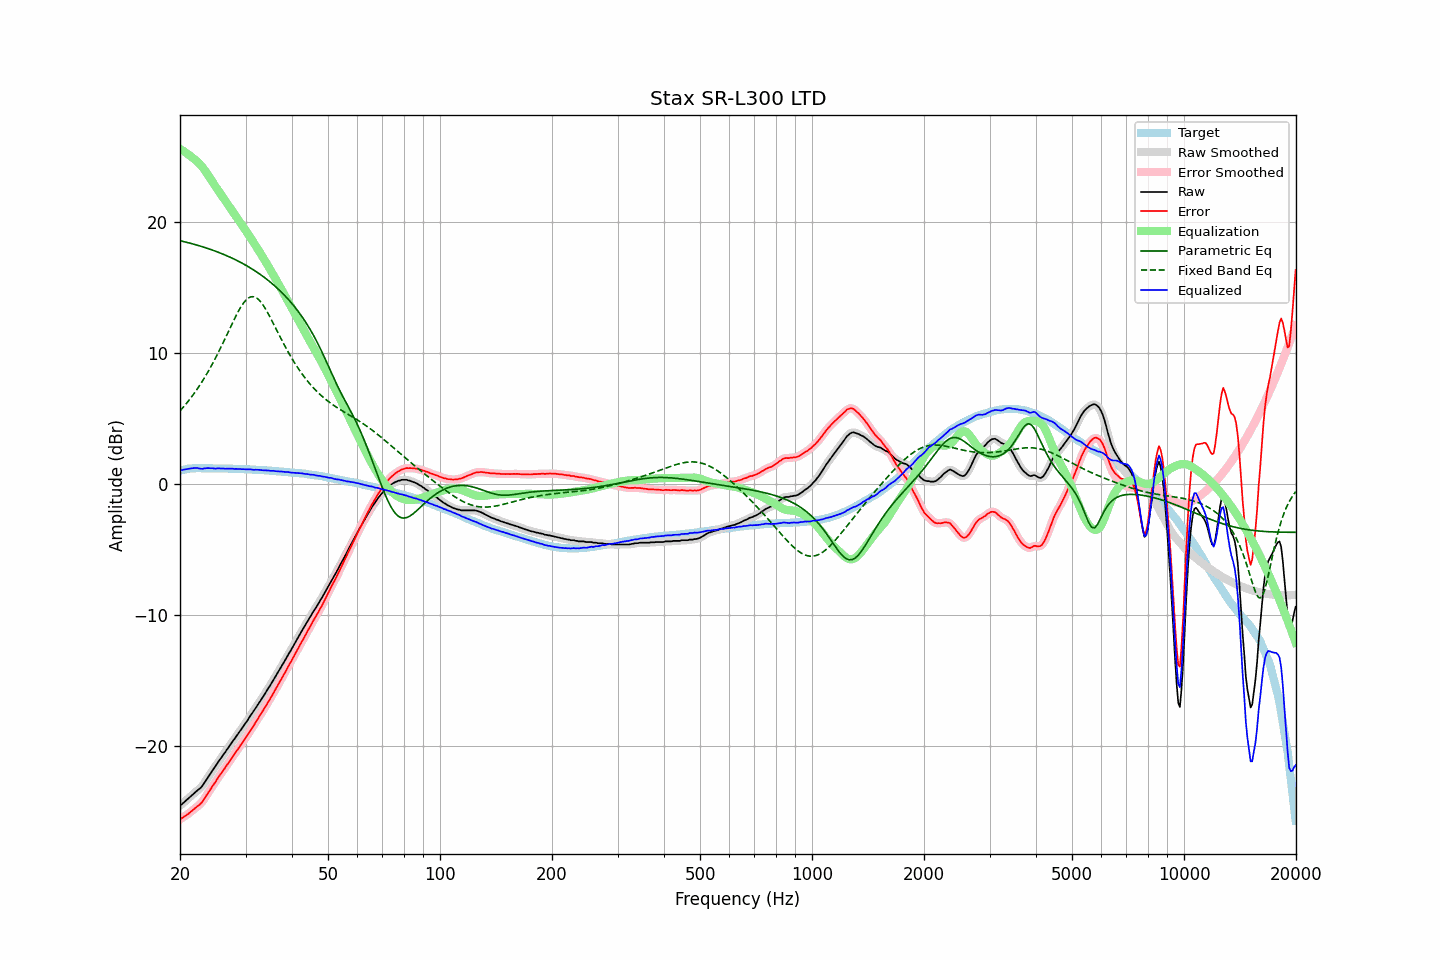

Source data for this figure (header and first rows):
frequency, raw, error, smoothed, error_smoothed, equalization, parametric_eq, fixed_band_eq, equalized_raw, equalized_smoothed, target
20.00, -24.60, -25.64, -24.60, -25.64, 25.63, 18.61, 5.59, 1.03, 1.03, 1.03
20.20, -24.49, -25.56, -24.49, -25.56, 25.56, 18.58, 5.73, 1.06, 1.06, 1.06
20.40, -24.38, -25.48, -24.38, -25.48, 25.48, 18.55, 5.87, 1.09, 1.09, 1.09
20.61, -24.28, -25.39, -24.27, -25.39, 25.39, 18.52, 6.02, 1.12, 1.12, 1.11
20.81, -24.16, -25.31, -24.16, -25.31, 25.31, 18.49, 6.16, 1.15, 1.14, 1.14
21.02, -24.05, -25.23, -24.05, -25.22, 25.22, 18.46, 6.32, 1.16, 1.16, 1.17
21.23, -23.94, -25.13, -23.94, -25.13, 25.13, 18.43, 6.47, 1.18, 1.18, 1.18
21.44, -23.83, -25.03, -23.83, -25.03, 25.03, 18.39, 6.63, 1.20, 1.20, 1.19
21.66, -23.72, -24.93, -23.72, -24.92, 24.94, 18.36, 6.80, 1.21, 1.21, 1.20
21.87, -23.61, -24.82, -23.61, -24.82, 24.84, 18.33, 6.97, 1.23, 1.23, 1.20
22.09, -23.51, -24.73, -23.51, -24.72, 24.74, 18.29, 7.14, 1.23, 1.23, 1.21
22.31, -23.40, -24.62, -23.41, -24.63, 24.63, 18.26, 7.32, 1.23, 1.22, 1.21
22.54, -23.31, -24.53, -23.31, -24.53, 24.51, 18.22, 7.50, 1.19, 1.19, 1.21
22.76, -23.20, -24.42, -23.20, -24.41, 24.37, 18.18, 7.69, 1.17, 1.18, 1.21
22.99, -23.06, -24.27, -23.05, -24.26, 24.23, 18.14, 7.88, 1.16, 1.18, 1.20
23.22, -22.87, -24.08, -22.88, -24.09, 24.07, 18.11, 8.08, 1.20, 1.19, 1.20
23.45, -22.69, -23.90, -22.69, -23.89, 23.90, 18.07, 8.28, 1.21, 1.21, 1.20
23.69, -22.50, -23.70, -22.50, -23.70, 23.72, 18.03, 8.49, 1.22, 1.22, 1.20
23.92, -22.31, -23.51, -22.31, -23.52, 23.53, 17.98, 8.71, 1.22, 1.22, 1.20
24.16, -22.13, -23.34, -22.12, -23.33, 23.34, 17.94, 8.93, 1.21, 1.22, 1.20
24.40, -21.93, -23.13, -21.94, -23.14, 23.15, 17.90, 9.15, 1.22, 1.20, 1.20
24.65, -21.76, -22.96, -21.76, -22.96, 22.96, 17.85, 9.38, 1.19, 1.19, 1.19
24.89, -21.59, -22.78, -21.58, -22.77, 22.77, 17.81, 9.61, 1.18, 1.19, 1.19
25.14, -21.39, -22.58, -21.39, -22.59, 22.59, 17.76, 9.85, 1.20, 1.19, 1.19
25.39, -21.20, -22.39, -21.21, -22.40, 22.41, 17.72, 10.10, 1.21, 1.20, 1.19
25.65, -21.03, -22.23, -21.03, -22.22, 22.23, 17.67, 10.35, 1.19, 1.20, 1.19
25.91, -20.87, -22.05, -20.86, -22.05, 22.05, 17.62, 10.60, 1.18, 1.19, 1.18
26.16, -20.68, -21.86, -20.69, -21.87, 21.87, 17.57, 10.85, 1.19, 1.18, 1.18
26.43, -20.53, -21.71, -20.52, -21.70, 21.69, 17.52, 11.11, 1.17, 1.18, 1.18
26.69, -20.33, -21.52, -20.34, -21.52, 21.52, 17.46, 11.37, 1.18, 1.18, 1.18
26.96, -20.17, -21.35, -20.16, -21.35, 21.34, 17.41, 11.64, 1.17, 1.18, 1.18
27.23, -19.99, -21.16, -19.98, -21.16, 21.16, 17.35, 11.90, 1.18, 1.18, 1.17
27.50, -19.80, -20.98, -19.81, -20.98, 20.98, 17.30, 12.16, 1.18, 1.17, 1.17
27.77, -19.63, -20.80, -19.63, -20.80, 20.80, 17.24, 12.41, 1.17, 1.17, 1.16
28.05, -19.47, -20.64, -19.46, -20.62, 20.63, 17.18, 12.67, 1.15, 1.16, 1.16
28.33, -19.28, -20.44, -19.29, -20.45, 20.45, 17.12, 12.91, 1.17, 1.16, 1.15
28.62, -19.13, -20.28, -19.12, -20.27, 20.27, 17.06, 13.14, 1.14, 1.15, 1.15
28.90, -18.93, -20.09, -18.94, -20.09, 20.09, 17.00, 13.36, 1.16, 1.15, 1.15
29.19, -18.77, -19.92, -18.77, -19.91, 19.91, 16.93, 13.57, 1.14, 1.15, 1.14
29.48, -18.59, -19.74, -18.59, -19.73, 19.73, 16.86, 13.75, 1.14, 1.14, 1.14
29.78, -18.41, -19.55, -18.42, -19.56, 19.55, 16.80, 13.93, 1.14, 1.13, 1.13
30.08, -18.25, -19.38, -18.24, -19.37, 19.37, 16.73, 14.06, 1.12, 1.13, 1.13
30.38, -18.07, -19.19, -18.06, -19.18, 19.18, 16.66, 14.18, 1.12, 1.13, 1.12
30.68, -17.86, -18.99, -17.87, -18.99, 19.00, 16.58, 14.26, 1.13, 1.13, 1.12
30.99, -17.69, -18.80, -17.69, -18.81, 18.81, 16.51, 14.32, 1.12, 1.12, 1.11
31.30, -17.52, -18.62, -17.51, -18.62, 18.62, 16.43, 14.33, 1.10, 1.11, 1.10
31.61, -17.34, -18.45, -17.33, -18.43, 18.43, 16.36, 14.32, 1.08, 1.10, 1.10
31.93, -17.14, -18.23, -17.15, -18.24, 18.24, 16.27, 14.27, 1.10, 1.09, 1.09
32.24, -16.95, -18.03, -16.95, -18.04, 18.04, 16.19, 14.20, 1.09, 1.09, 1.08
32.57, -16.76, -17.85, -16.76, -17.84, 17.85, 16.11, 14.08, 1.08, 1.09, 1.08
32.89, -16.57, -17.65, -16.58, -17.65, 17.65, 16.02, 13.96, 1.08, 1.07, 1.07
33.22, -16.39, -17.46, -16.39, -17.46, 17.45, 15.93, 13.80, 1.06, 1.07, 1.06
33.55, -16.20, -17.26, -16.20, -17.26, 17.25, 15.85, 13.63, 1.05, 1.06, 1.06
33.89, -15.99, -17.05, -16.00, -17.05, 17.05, 15.75, 13.43, 1.06, 1.05, 1.05
34.23, -15.80, -16.85, -15.80, -16.84, 16.84, 15.66, 13.22, 1.04, 1.04, 1.04
34.57, -15.59, -16.63, -15.60, -16.64, 16.64, 15.56, 13.00, 1.05, 1.03, 1.03
34.92, -15.42, -16.44, -15.40, -16.43, 16.43, 15.46, 12.77, 1.01, 1.03, 1.02
35.27, -15.21, -16.22, -15.20, -16.22, 16.22, 15.36, 12.53, 1.01, 1.02, 1.01
35.62, -14.98, -15.99, -15.00, -16.00, 16.00, 15.25, 12.29, 1.02, 1.00, 1.00
35.97, -14.80, -15.79, -14.79, -15.79, 15.79, 15.15, 12.05, 0.99, 1.00, 0.99
... 635 more rows
